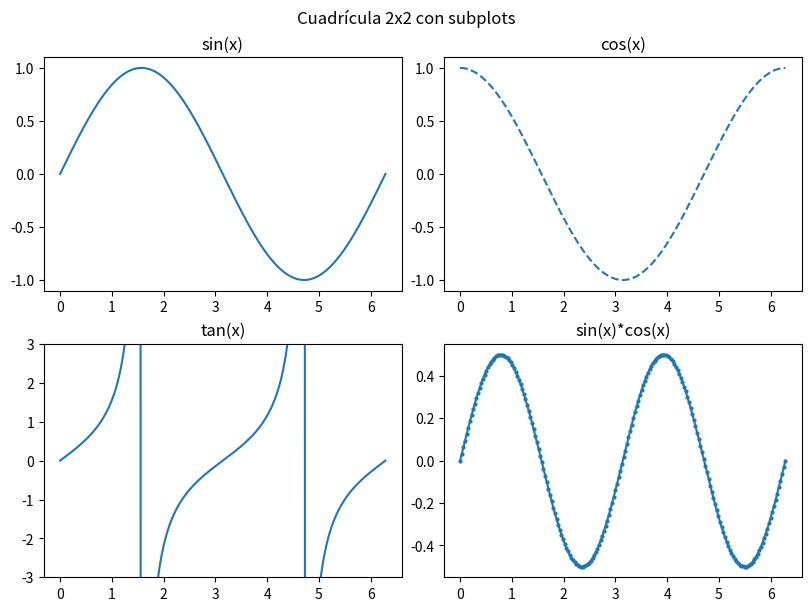

The script that saved this image:
import numpy as np
import matplotlib.pyplot as plt

x = np.linspace(0, 2 * np.pi, 200)

# Sintaxis moderna: Figure y arreglo de Axes
fig, axs = plt.subplots(nrows=2, ncols=2, figsize=(8, 6), layout='constrained')
# 'layout="constrained"' ayuda a evitar solapamientos de textos y etiquetas.

axs[0, 0].plot(x, np.sin(x))
axs[0, 0].set_title("sin(x)")

axs[0, 1].plot(x, np.cos(x), linestyle="--")
axs[0, 1].set_title("cos(x)")

axs[1, 0].plot(x, np.tan(x))
axs[1, 0].set_title("tan(x)")
axs[1, 0].set_ylim(-3, 3)  # Acotar tan(x)

axs[1, 1].plot(x, np.sin(x) * np.cos(x), marker="o", markersize=2, linestyle="-")
axs[1, 1].set_title("sin(x)*cos(x)")

fig.suptitle("Cuadrícula 2x2 con subplots", fontsize=12)
plt.show()
